Dataset: Fruit-Image-Recognition (GitHub, DAWEIJSW/Fruit-Image-Recognition). Classes: ambarella large, ambarella small, carrot, grape, mangosteen, persimmon.

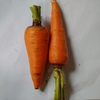
Label: carrot

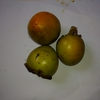
Label: persimmon

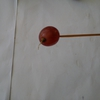
Label: grape

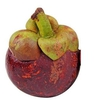
Label: mangosteen

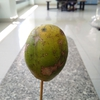
Label: ambarella large

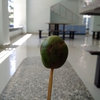
Label: ambarella small
